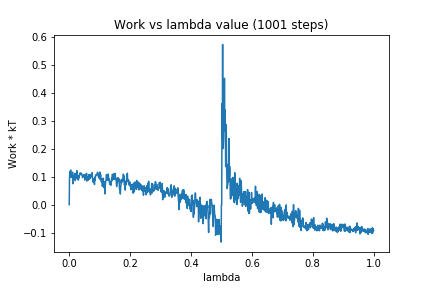

The file beside this chart, header and first rows:
0, 0.0
1, 0.09764
2, 0.1177
3, 0.09876
4, 0.1204
5, 0.124
6, 0.1111
7, 0.09939
8, 0.1082
9, 0.09719
10, 0.1038
11, 0.1161
12, 0.07484
13, 0.09992
14, 0.1043
15, 0.1012
16, 0.09387
17, 0.09595
18, 0.1117
19, 0.09628
20, 0.08603
21, 0.1047
22, 0.1108
23, 0.1122
24, 0.1092
25, 0.1215
26, 0.09281
27, 0.1058
28, 0.09285
29, 0.1028
30, 0.08794
31, 0.1023
32, 0.09555
33, 0.1059
34, 0.1051
35, 0.1124
36, 0.1077
37, 0.1128
38, 0.1127
39, 0.1083
40, 0.1117
41, 0.1094
42, 0.1042
43, 0.102
44, 0.09657
45, 0.1031
46, 0.1031
47, 0.1075
48, 0.1063
49, 0.1015
50, 0.1059
51, 0.08792
52, 0.09114
53, 0.1082
54, 0.09375
55, 0.09776
56, 0.1008
57, 0.112
58, 0.08453
59, 0.09006
60, 0.0991
... 940 more rows
